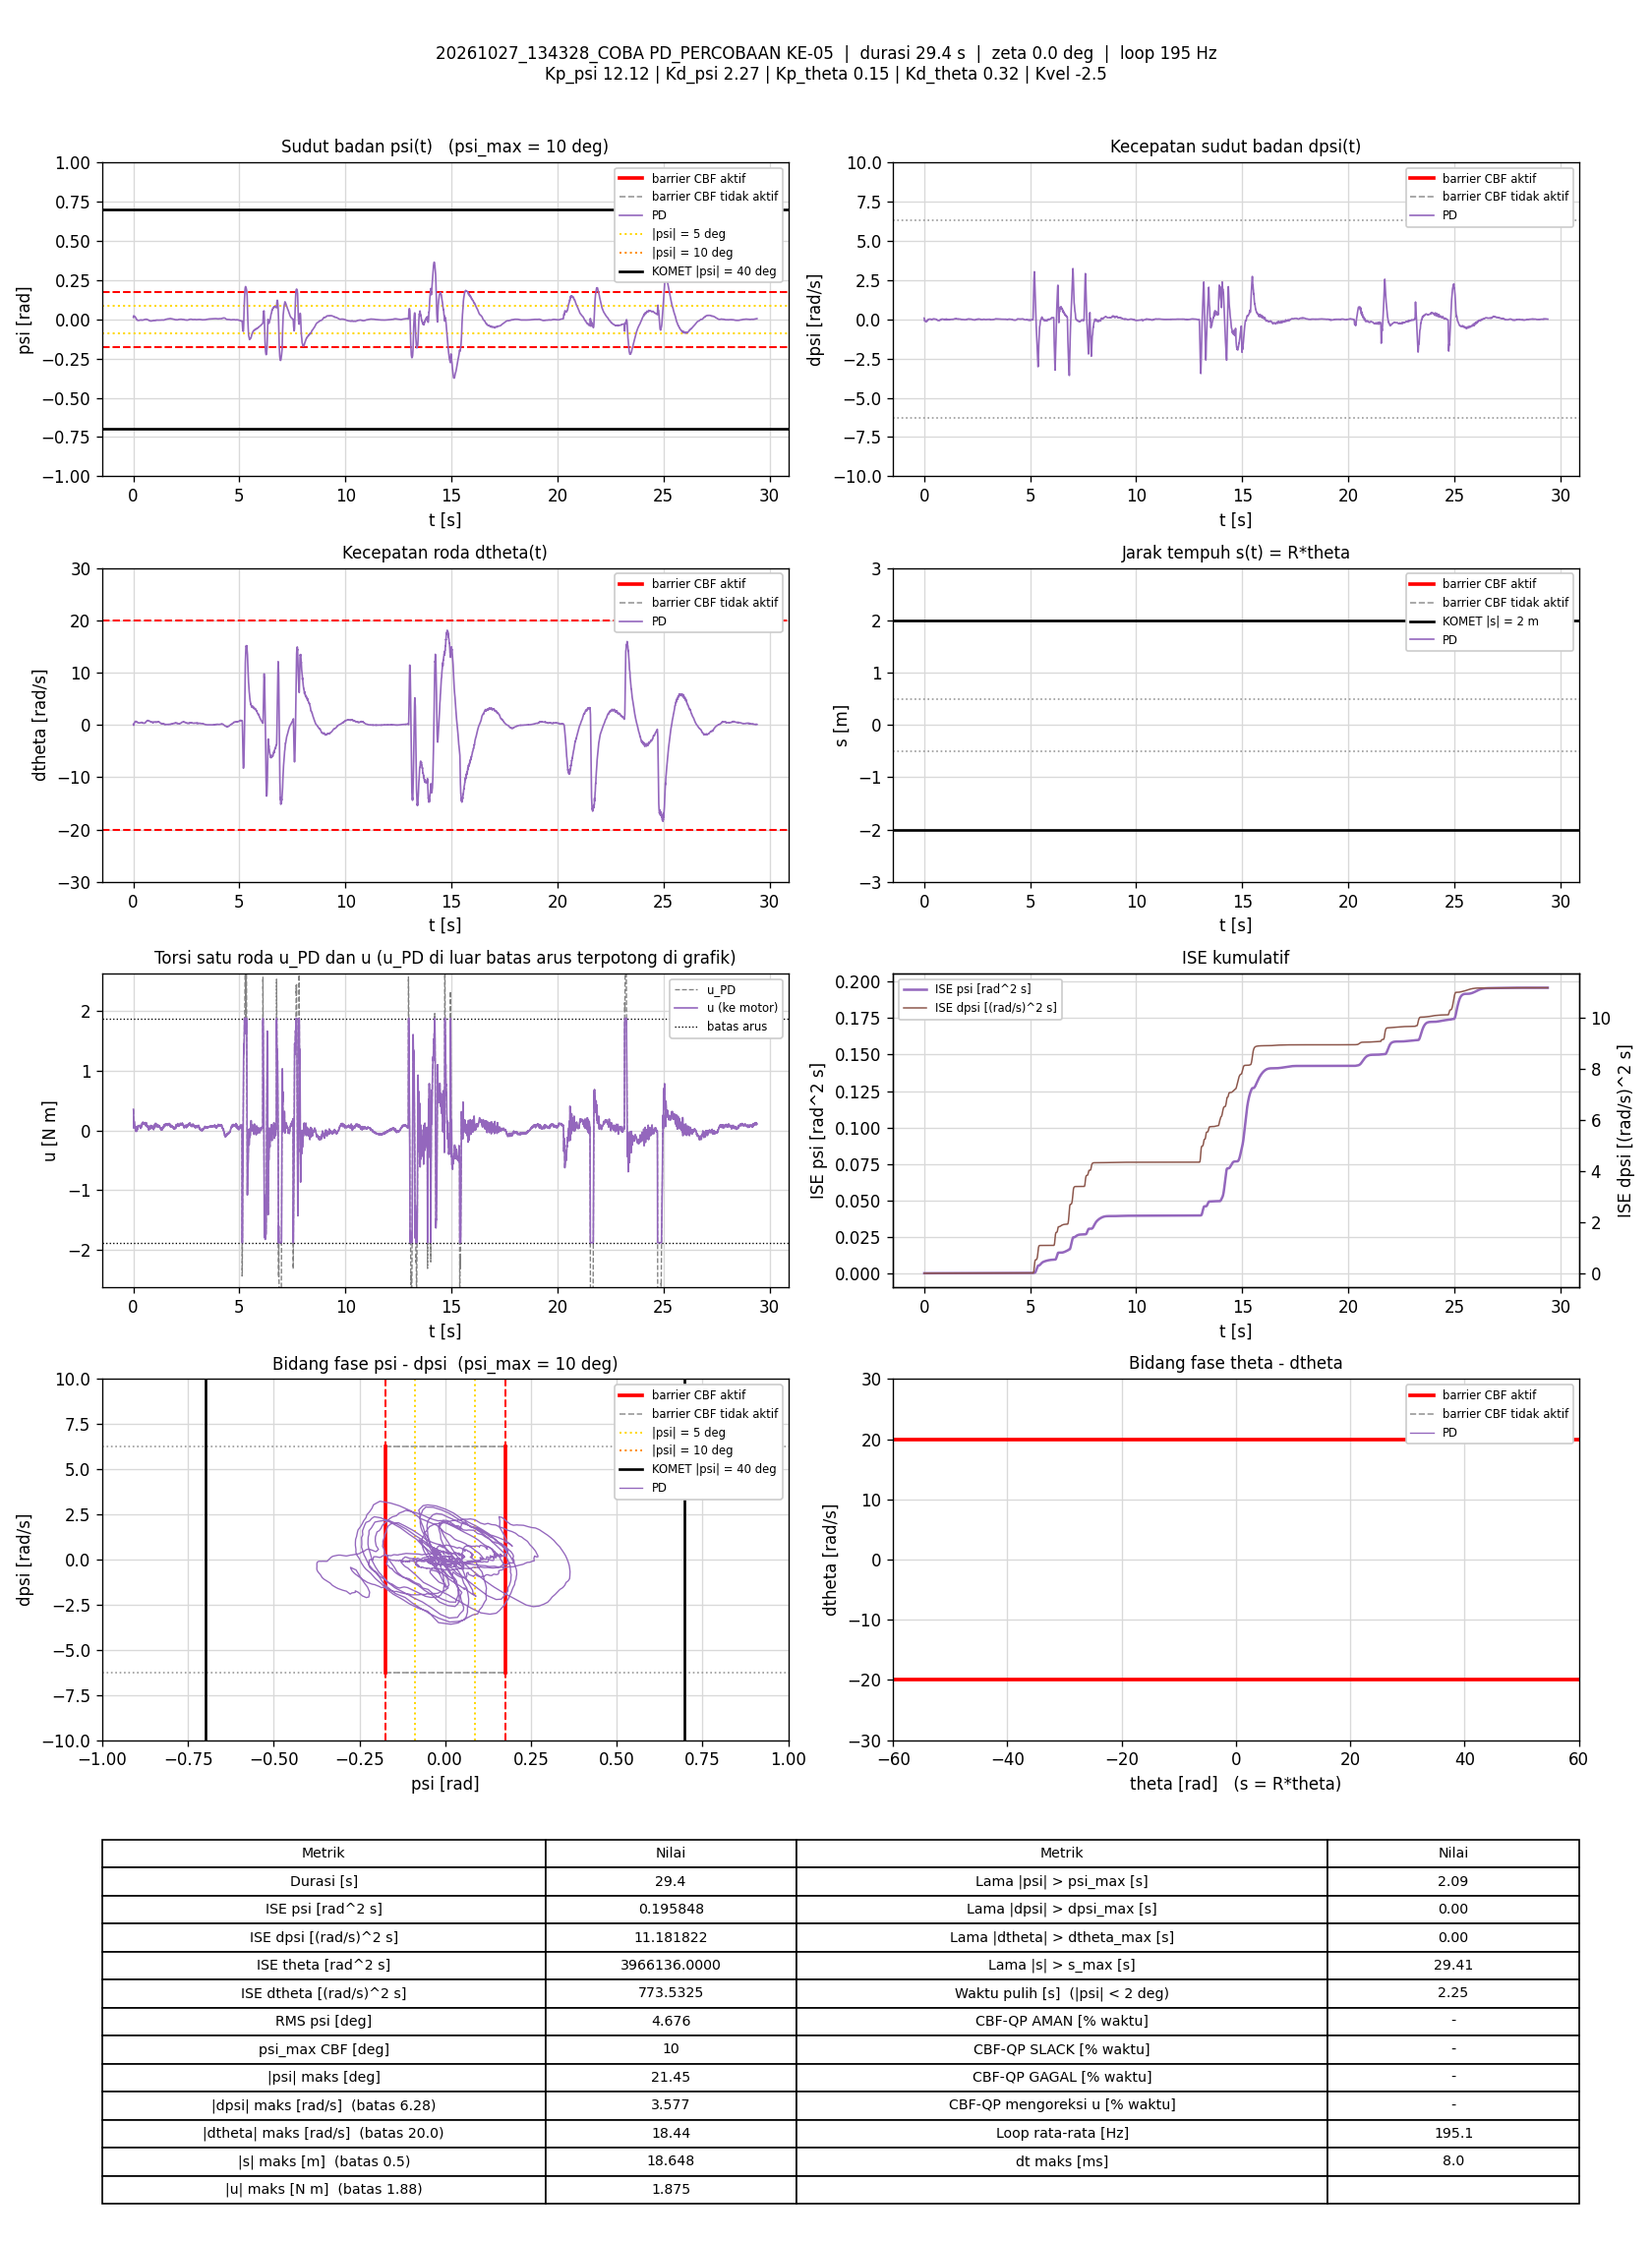

The data file committed next to this chart (first rows):
t_s, theta_rad, dtheta_rad_s, psi_rad, dpsi_rad_s, error_theta, error_dtheta, error_psi, error_dpsi, u_PD_Nm, u_Nm, status_cbf, dorong_N, ISE_theta, ISE_dtheta, ISE_psi, ISE_dpsi, Kp_psi, Kd_psi, Kp_theta, Kd_theta, Kvel, Alpha_1, Alpha_2
0.006345, 366.4, 0.1186, 0.01209, 0.0745, -366.4, -0.1186, -0.01209, -0.0745, 0.3536, 0.3536, -, 0, 852.1, 8.9196931e-05, 9.278002e-07, 3.5221715e-05, 12.12, 2.27, 0.15, 0.32, -2.5, 7.42, 8.45
0.01227, 366.4, 0.06408, 0.01247, 0.06957, -366.4, -0.06408, -0.01247, -0.06957, 0.3296, 0.3296, -, 0, 1648, 0.0001135, 1.8500254e-06, 6.3907099e-05, 12.12, 2.27, 0.15, 0.32, -2.5, 7.42, 8.45
0.01726, 366.5, -0.0679, 0.01912, -0.04154, -366.5, 0.0679, -0.01912, 0.04154, 0.1157, 0.1157, -, 0, 2318, 0.0001365, 3.6746167e-06, 7.2521816e-05, 12.12, 2.27, 0.15, 0.32, -2.5, 7.42, 8.45
0.02226, 366.5, -0.03175, 0.02292, -0.08737, -366.5, 0.03175, -0.02292, 0.08737, 0.06935, 0.06935, -, 0, 2989, 0.0001416, 6.3013721e-06, 0.0001107, 12.12, 2.27, 0.15, 0.32, -2.5, 7.42, 8.45
0.0273, 366.5, 0.08276, 0.02103, -0.107, -366.5, -0.08276, -0.02103, 0.107, 0.0386, 0.0386, -, 0, 3665, 0.0001761, 8.5281067e-06, 0.0001683, 12.12, 2.27, 0.15, 0.32, -2.5, 7.42, 8.45
0.03236, 366.5, 0.1809, 0.01848, -0.08724, -366.5, -0.1809, -0.01848, 0.08724, 0.08378, 0.08378, -, 0, 4346, 0.0003419, 1.0257478e-05, 0.0002068, 12.12, 2.27, 0.15, 0.32, -2.5, 7.42, 8.45
0.03726, 366.5, 0.2691, 0.01628, -0.07232, -366.5, -0.2691, -0.01628, 0.07232, 0.1193, 0.1193, -, 0, 5004, 0.0006966, 1.1556641e-05, 0.0002324, 12.12, 2.27, 0.15, 0.32, -2.5, 7.42, 8.45
0.04226, 366.5, 0.3206, 0.01599, -0.06419, -366.5, -0.3206, -0.01599, 0.06419, 0.1507, 0.1507, -, 0, 5675, 0.00121, 1.2834413e-05, 0.000253, 12.12, 2.27, 0.15, 0.32, -2.5, 7.42, 8.45
0.04726, 366.5, 0.3355, 0.01668, -0.07218, -366.5, -0.3355, -0.01668, 0.07218, 0.1457, 0.1457, -, 0, 6347, 0.001773, 1.422584e-05, 0.0002791, 12.12, 2.27, 0.15, 0.32, -2.5, 7.42, 8.45
0.0524, 366.5, 0.3695, 0.01792, -0.0907, -366.5, -0.3695, -0.01792, 0.0907, 0.1296, 0.1296, -, 0, 7036, 0.002475, 1.587505e-05, 0.0003213, 12.12, 2.27, 0.15, 0.32, -2.5, 7.42, 8.45
0.05727, 366.5, 0.3929, 0.01864, -0.1096, -366.5, -0.3929, -0.01864, 0.1096, 0.1028, 0.1028, -, 0, 7690, 0.003226, 1.7567134e-05, 0.0003799, 12.12, 2.27, 0.15, 0.32, -2.5, 7.42, 8.45
0.06226, 366.5, 0.4489, 0.01889, -0.1289, -366.5, -0.4489, -0.01889, 0.1289, 0.07994, 0.07994, -, 0, 8361, 0.004233, 1.9350322e-05, 0.0004629, 12.12, 2.27, 0.15, 0.32, -2.5, 7.42, 8.45
0.06726, 366.5, 0.4864, 0.01844, -0.1369, -366.5, -0.4864, -0.01844, 0.1369, 0.06831, 0.06831, -, 0, 9033, 0.005416, 2.1050938e-05, 0.0005567, 12.12, 2.27, 0.15, 0.32, -2.5, 7.42, 8.45
0.07218, 366.5, 0.5298, 0.01727, -0.1415, -366.5, -0.5298, -0.01727, 0.1415, 0.05776, 0.05776, -, 0, 9694, 0.006797, 2.2518566e-05, 0.0006551, 12.12, 2.27, 0.15, 0.32, -2.5, 7.42, 8.45
0.07726, 366.5, 0.5776, 0.01625, -0.1407, -366.5, -0.5776, -0.01625, 0.1407, 0.06245, 0.06245, -, 0, 10376, 0.008492, 2.385998e-05, 0.0007557, 12.12, 2.27, 0.15, 0.32, -2.5, 7.42, 8.45
0.08226, 366.5, 0.5749, 0.01497, -0.1403, -366.5, -0.5749, -0.01497, 0.1403, 0.04705, 0.04705, -, 0, 11048, 0.01014, 2.4980716e-05, 0.000854, 12.12, 2.27, 0.15, 0.32, -2.5, 7.42, 8.45
0.08736, 366.5, 0.6257, 0.01398, -0.1308, -366.5, -0.6257, -0.01398, 0.1308, 0.07278, 0.07278, -, 0, 11732, 0.01214, 2.5976929e-05, 0.0009412, 12.12, 2.27, 0.15, 0.32, -2.5, 7.42, 8.45
0.09226, 366.5, 0.6704, 0.01288, -0.1336, -366.5, -0.6704, -0.01288, 0.1336, 0.0674, 0.0674, -, 0, 12391, 0.01434, 2.6791169e-05, 0.001029, 12.12, 2.27, 0.15, 0.32, -2.5, 7.42, 8.45
0.0974, 366.5, 0.6543, 0.01259, -0.1352, -366.5, -0.6543, -0.01259, 0.1352, 0.05503, 0.05503, -, 0, 13081, 0.01654, 2.7605195e-05, 0.001123, 12.12, 2.27, 0.15, 0.32, -2.5, 7.42, 8.45
0.1023, 366.5, 0.623, 0.01242, -0.1448, -366.5, -0.623, -0.01242, 0.1448, 0.02118, 0.02118, -, 0, 13738, 0.01844, 2.835905e-05, 0.001225, 12.12, 2.27, 0.15, 0.32, -2.5, 7.42, 8.45
0.1073, 366.5, 0.6542, 0.01212, -0.1535, -366.5, -0.6542, -0.01212, 0.1535, 0.007858, 0.007858, -, 0, 14406, 0.02057, 2.9089638e-05, 0.001342, 12.12, 2.27, 0.15, 0.32, -2.5, 7.42, 8.45
0.1133, 366.5, 0.6752, 0.01099, -0.1553, -366.5, -0.6752, -0.01099, 0.1553, -0.003363, -0.003363, -, 0, 15213, 0.02331, 2.9814629e-05, 0.001487, 12.12, 2.27, 0.15, 0.32, -2.5, 7.42, 8.45
0.1183, 366.5, 0.6429, 0.009437, -0.1471, -366.5, -0.6429, -0.009437, 0.1471, -0.01373, -0.01373, -, 0, 15884, 0.02537, 3.0259775e-05, 0.001595, 12.12, 2.27, 0.15, 0.32, -2.5, 7.42, 8.45
0.1233, 366.5, 0.6611, 0.007244, -0.1357, -366.5, -0.6611, -0.007244, 0.1357, -0.008756, -0.008756, -, 0, 16556, 0.02756, 3.0522235e-05, 0.001687, 12.12, 2.27, 0.15, 0.32, -2.5, 7.42, 8.45
0.1283, 366.5, 0.6728, 0.004866, -0.1104, -366.5, -0.6728, -0.004866, 0.1104, 0.02361, 0.02361, -, 0, 17228, 0.02982, 3.0640616e-05, 0.001748, 12.12, 2.27, 0.15, 0.32, -2.5, 7.42, 8.45
0.1333, 366.5, 0.6612, 0.002714, -0.08817, -366.5, -0.6612, -0.002714, 0.08817, 0.04432, 0.04432, -, 0, 17903, 0.03202, 3.0677662e-05, 0.001788, 12.12, 2.27, 0.15, 0.32, -2.5, 7.42, 8.45
0.1383, 366.5, 0.6522, 0.001884, -0.07552, -366.5, -0.6522, -0.001884, 0.07552, 0.06011, 0.06011, -, 0, 18577, 0.03415, 3.0695447e-05, 0.001816, 12.12, 2.27, 0.15, 0.32, -2.5, 7.42, 8.45
0.1433, 366.5, 0.6155, 0.001484, -0.07751, -366.5, -0.6155, -0.001484, 0.07751, 0.03899, 0.03899, -, 0, 19242, 0.03603, 3.0706358e-05, 0.001846, 12.12, 2.27, 0.15, 0.32, -2.5, 7.42, 8.45
0.1483, 366.5, 0.5582, 0.001632, -0.08657, -366.5, -0.5582, -0.001632, 0.08657, 0.001889, 0.001889, -, 0, 19919, 0.0376, 3.0719771e-05, 0.001884, 12.12, 2.27, 0.15, 0.32, -2.5, 7.42, 8.45
0.1533, 366.5, 0.5782, 0.001122, -0.08897, -366.5, -0.5782, -0.001122, 0.08897, -0.003334, -0.003334, -, 0, 20586, 0.03926, 3.0726025e-05, 0.001923, 12.12, 2.27, 0.15, 0.32, -2.5, 7.42, 8.45
0.1583, 366.5, 0.5632, -0.00028, -0.08391, -366.5, -0.5632, 0.00028, 0.08391, -0.01364, -0.01364, -, 0, 21258, 0.04084, 3.0726417e-05, 0.001958, 12.12, 2.27, 0.15, 0.32, -2.5, 7.42, 8.45
0.1633, 366.5, 0.5636, -0.001935, -0.06153, -366.5, -0.5636, 0.001935, 0.06153, 0.01722, 0.01722, -, 0, 21929, 0.04243, 3.0745144e-05, 0.001977, 12.12, 2.27, 0.15, 0.32, -2.5, 7.42, 8.45
0.1682, 366.5, 0.5582, -0.003558, -0.04541, -366.5, -0.5582, 0.003558, 0.04541, 0.03242, 0.03242, -, 0, 22590, 0.04397, 3.0807441e-05, 0.001987, 12.12, 2.27, 0.15, 0.32, -2.5, 7.42, 8.45
0.1733, 366.5, 0.5468, -0.004303, -0.02875, -366.5, -0.5468, 0.004303, 0.02875, 0.05756, 0.05756, -, 0, 23273, 0.04549, 3.0901584e-05, 0.001991, 12.12, 2.27, 0.15, 0.32, -2.5, 7.42, 8.45
0.1783, 366.5, 0.516, -0.004644, -0.02422, -366.5, -0.516, 0.004644, 0.02422, 0.05384, 0.05384, -, 0, 23945, 0.04682, 3.1009327e-05, 0.001994, 12.12, 2.27, 0.15, 0.32, -2.5, 7.42, 8.45
0.1833, 366.5, 0.4996, -0.004328, -0.02475, -366.5, -0.4996, 0.004328, 0.02475, 0.05123, 0.05123, -, 0, 24617, 0.04806, 3.1103033e-05, 0.001997, 12.12, 2.27, 0.15, 0.32, -2.5, 7.42, 8.45
0.1883, 366.5, 0.462, -0.004092, -0.03421, -366.5, -0.462, 0.004092, 0.03421, 0.02058, 0.02058, -, 0, 25289, 0.04913, 3.1186759e-05, 0.002003, 12.12, 2.27, 0.15, 0.32, -2.5, 7.42, 8.45
0.1933, 366.5, 0.4582, -0.004074, -0.03848, -366.5, -0.4582, 0.004074, 0.03848, 0.009906, 0.009906, -, 0, 25970, 0.0502, 3.1270951e-05, 0.002011, 12.12, 2.27, 0.15, 0.32, -2.5, 7.42, 8.45
0.1984, 366.5, 0.4606, -0.004566, -0.03381, -366.5, -0.4606, 0.004566, 0.03381, 0.0153, 0.0153, -, 0, 26645, 0.05126, 3.1375665e-05, 0.002017, 12.12, 2.27, 0.15, 0.32, -2.5, 7.42, 8.45
0.2033, 366.6, 0.4871, -0.005618, -0.01916, -366.6, -0.4871, 0.005618, 0.01916, 0.0443, 0.0443, -, 0, 27304, 0.05243, 3.1530435e-05, 0.002018, 12.12, 2.27, 0.15, 0.32, -2.5, 7.42, 8.45
0.2093, 366.6, 0.4736, -0.006575, -0.007301, -366.6, -0.4736, 0.006575, 0.007301, 0.05528, 0.05528, -, 0, 28110, 0.05377, 3.1789961e-05, 0.002019, 12.12, 2.27, 0.15, 0.32, -2.5, 7.42, 8.45
0.2153, 366.6, 0.4562, -0.006897, 0.002558, -366.6, -0.4562, 0.006897, -0.002558, 0.06819, 0.06819, -, 0, 28919, 0.05503, 3.2076463e-05, 0.002019, 12.12, 2.27, 0.15, 0.32, -2.5, 7.42, 8.45
0.2203, 366.6, 0.4637, -0.007182, 0.004157, -366.6, -0.4637, 0.007182, -0.004157, 0.0708, 0.0708, -, 0, 29588, 0.0561, 3.2333254e-05, 0.002019, 12.12, 2.27, 0.15, 0.32, -2.5, 7.42, 8.45
0.2253, 366.6, 0.4455, -0.007212, 0.01175, -366.6, -0.4455, 0.007212, -0.01175, 0.08183, 0.08183, -, 0, 30260, 0.05709, 3.2593361e-05, 0.002019, 12.12, 2.27, 0.15, 0.32, -2.5, 7.42, 8.45
0.2303, 366.6, 0.416, -0.007181, 0.01148, -366.6, -0.416, 0.007181, -0.01148, 0.07216, 0.07216, -, 0, 30933, 0.05796, 3.285144e-05, 0.00202, 12.12, 2.27, 0.15, 0.32, -2.5, 7.42, 8.45
0.2352, 366.6, 0.3946, -0.006998, 0.01348, -366.6, -0.3946, 0.006998, -0.01348, 0.07205, 0.07205, -, 0, 31594, 0.05872, 3.3092379e-05, 0.002021, 12.12, 2.27, 0.15, 0.32, -2.5, 7.42, 8.45
0.2403, 366.6, 0.3959, -0.00709, 0.01402, -366.6, -0.3959, 0.00709, -0.01402, 0.07258, 0.07258, -, 0, 32276, 0.05952, 3.3347545e-05, 0.002022, 12.12, 2.27, 0.15, 0.32, -2.5, 7.42, 8.45
0.2453, 366.6, 0.3857, -0.007114, 0.01535, -366.6, -0.3857, 0.007114, -0.01535, 0.07206, 0.07206, -, 0, 32950, 0.06026, 3.3601355e-05, 0.002023, 12.12, 2.27, 0.15, 0.32, -2.5, 7.42, 8.45
0.2503, 366.6, 0.3796, -0.007045, 0.01841, -366.6, -0.3796, 0.007045, -0.01841, 0.0779, 0.0779, -, 0, 33620, 0.06098, 3.3848857e-05, 0.002025, 12.12, 2.27, 0.15, 0.32, -2.5, 7.42, 8.45
0.2563, 366.6, 0.3863, -0.007042, 0.01655, -366.6, -0.3863, 0.007042, -0.01655, 0.07583, 0.07583, -, 0, 34427, 0.06188, 3.4146569e-05, 0.002027, 12.12, 2.27, 0.15, 0.32, -2.5, 7.42, 8.45
0.2613, 366.6, 0.3689, -0.006966, 0.02054, -366.6, -0.3689, 0.006966, -0.02054, 0.08027, 0.08027, -, 0, 35099, 0.06256, 3.4389219e-05, 0.002029, 12.12, 2.27, 0.15, 0.32, -2.5, 7.42, 8.45
0.2663, 366.6, 0.3778, -0.006828, 0.01935, -366.6, -0.3778, 0.006828, -0.01935, 0.08203, 0.08203, -, 0, 35770, 0.06327, 3.4622083e-05, 0.00203, 12.12, 2.27, 0.15, 0.32, -2.5, 7.42, 8.45
0.2713, 366.6, 0.368, -0.006765, 0.01975, -366.6, -0.368, 0.006765, -0.01975, 0.08057, 0.08057, -, 0, 36442, 0.06395, 3.4851005e-05, 0.002032, 12.12, 2.27, 0.15, 0.32, -2.5, 7.42, 8.45
0.2763, 366.6, 0.384, -0.006735, 0.01721, -366.6, -0.384, 0.006735, -0.01721, 0.08033, 0.08033, -, 0, 37114, 0.06469, 3.5077765e-05, 0.002034, 12.12, 2.27, 0.15, 0.32, -2.5, 7.42, 8.45
0.2813, 366.6, 0.3807, -0.006608, 0.01828, -366.6, -0.3807, 0.006608, -0.01828, 0.08323, 0.08323, -, 0, 37786, 0.06541, 3.5296252e-05, 0.002036, 12.12, 2.27, 0.15, 0.32, -2.5, 7.42, 8.45
0.2863, 366.6, 0.3796, -0.006301, 0.01681, -366.6, -0.3796, 0.006301, -0.01681, 0.08329, 0.08329, -, 0, 38457, 0.06613, 3.5494644e-05, 0.002037, 12.12, 2.27, 0.15, 0.32, -2.5, 7.42, 8.45
0.2913, 366.6, 0.3663, -0.00594, 0.01082, -366.6, -0.3663, 0.00594, -0.01082, 0.06977, 0.06977, -, 0, 39129, 0.0668, 3.5671055e-05, 0.002038, 12.12, 2.27, 0.15, 0.32, -2.5, 7.42, 8.45
0.2963, 366.6, 0.3654, -0.005543, 0.008154, -366.6, -0.3654, 0.005543, -0.008154, 0.06825, 0.06825, -, 0, 39801, 0.06747, 3.5824641e-05, 0.002038, 12.12, 2.27, 0.15, 0.32, -2.5, 7.42, 8.45
0.3012, 366.6, 0.3811, -0.005357, 0.007088, -366.6, -0.3811, 0.005357, -0.007088, 0.07311, 0.07311, -, 0, 40466, 0.06819, 3.5966533e-05, 0.002038, 12.12, 2.27, 0.15, 0.32, -2.5, 7.42, 8.45
0.3063, 366.6, 0.3893, -0.005307, 0.001359, -366.6, -0.3893, 0.005307, -0.001359, 0.06336, 0.06336, -, 0, 41155, 0.06896, 3.6110964e-05, 0.002038, 12.12, 2.27, 0.15, 0.32, -2.5, 7.42, 8.45
... 5,677 more rows
